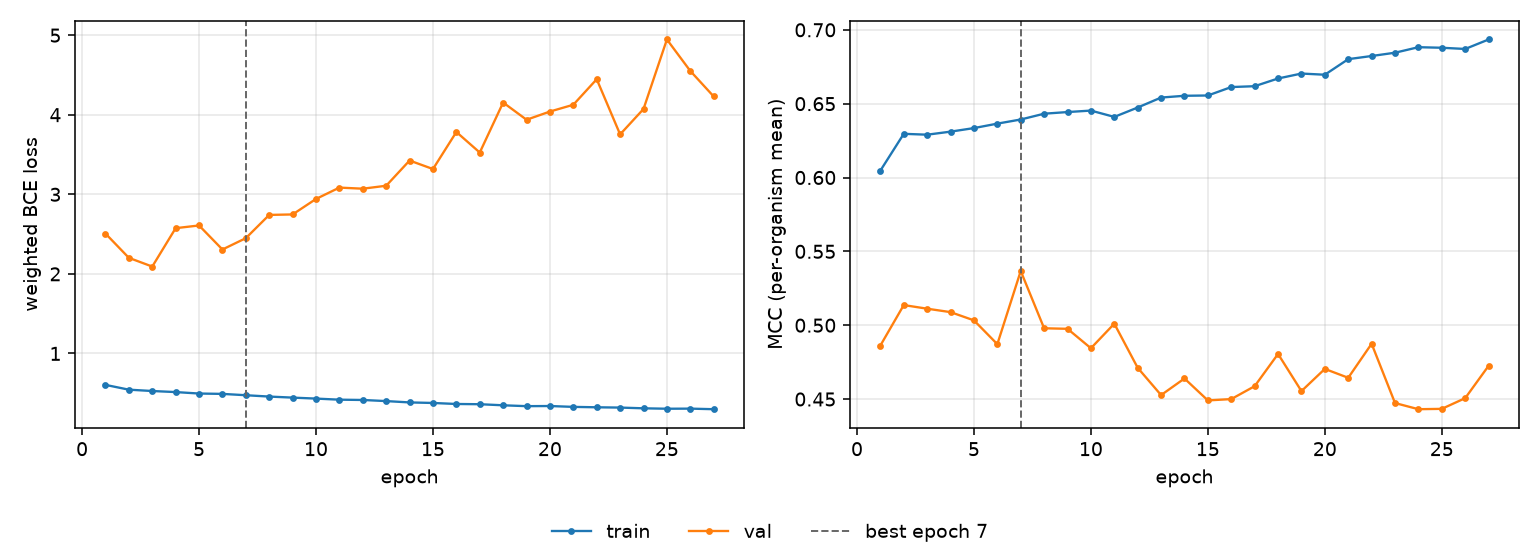

Data behind this chart, as committed beside it:
epoch, tr_loss, vl_loss, tr_mcc, vl_mcc, is_best
1, 0.6048, 2.507, 0.6047, 0.4862, False
2, 0.5446, 2.202, 0.6296, 0.5136, False
3, 0.5278, 2.092, 0.629, 0.5112, False
4, 0.5144, 2.574, 0.6311, 0.5089, False
5, 0.496, 2.608, 0.6335, 0.5033, False
6, 0.4916, 2.306, 0.6365, 0.4872, False
7, 0.4748, 2.449, 0.6393, 0.5367, True
8, 0.4579, 2.741, 0.6432, 0.4979, False
9, 0.4448, 2.747, 0.6443, 0.4976, False
10, 0.4325, 2.942, 0.6453, 0.4844, False
11, 0.4189, 3.084, 0.641, 0.501, False
12, 0.4151, 3.071, 0.6474, 0.4712, False
13, 0.4011, 3.108, 0.6541, 0.4527, False
14, 0.3843, 3.425, 0.6553, 0.4639, False
15, 0.3775, 3.318, 0.6555, 0.4491, False
16, 0.3647, 3.784, 0.6612, 0.45, False
17, 0.3617, 3.525, 0.6618, 0.4587, False
18, 0.3482, 4.154, 0.667, 0.4805, False
19, 0.3373, 3.937, 0.6704, 0.4554, False
20, 0.3391, 4.04, 0.6696, 0.4704, False
21, 0.3282, 4.126, 0.6801, 0.4644, False
22, 0.3231, 4.447, 0.6823, 0.4874, False
23, 0.3195, 3.753, 0.6845, 0.4473, False
24, 0.3103, 4.072, 0.6882, 0.4431, False
25, 0.305, 4.946, 0.6879, 0.4434, False
26, 0.3063, 4.55, 0.687, 0.4506, False
27, 0.299, 4.23, 0.6935, 0.4725, False
